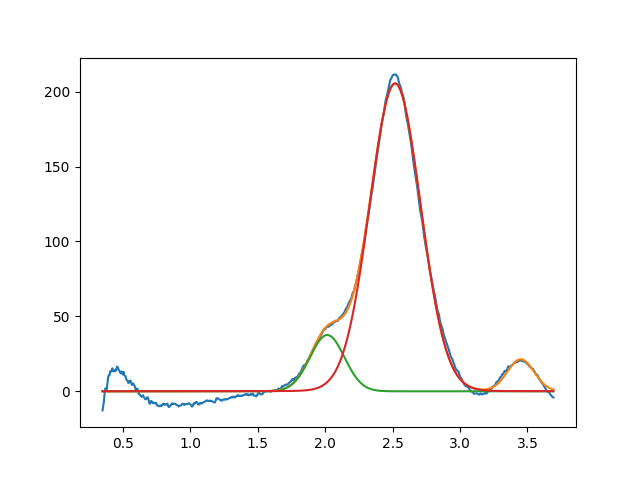

Values plotted in this chart, from the file beside it:
2.015364915679487279e+00, 3.758015691710076567e+01, 2.999999999999999334e-01, 9.999999999999998890e-01
2.518833837598862591e+00, 2.054546964687575610e+02, 4.438675280571546256e-01, 9.886658400234428212e-01
3.450000000000000622e+00, 2.126234134886398053e+01, 2.334851272788286969e-01, 9.999999999999998890e-01
